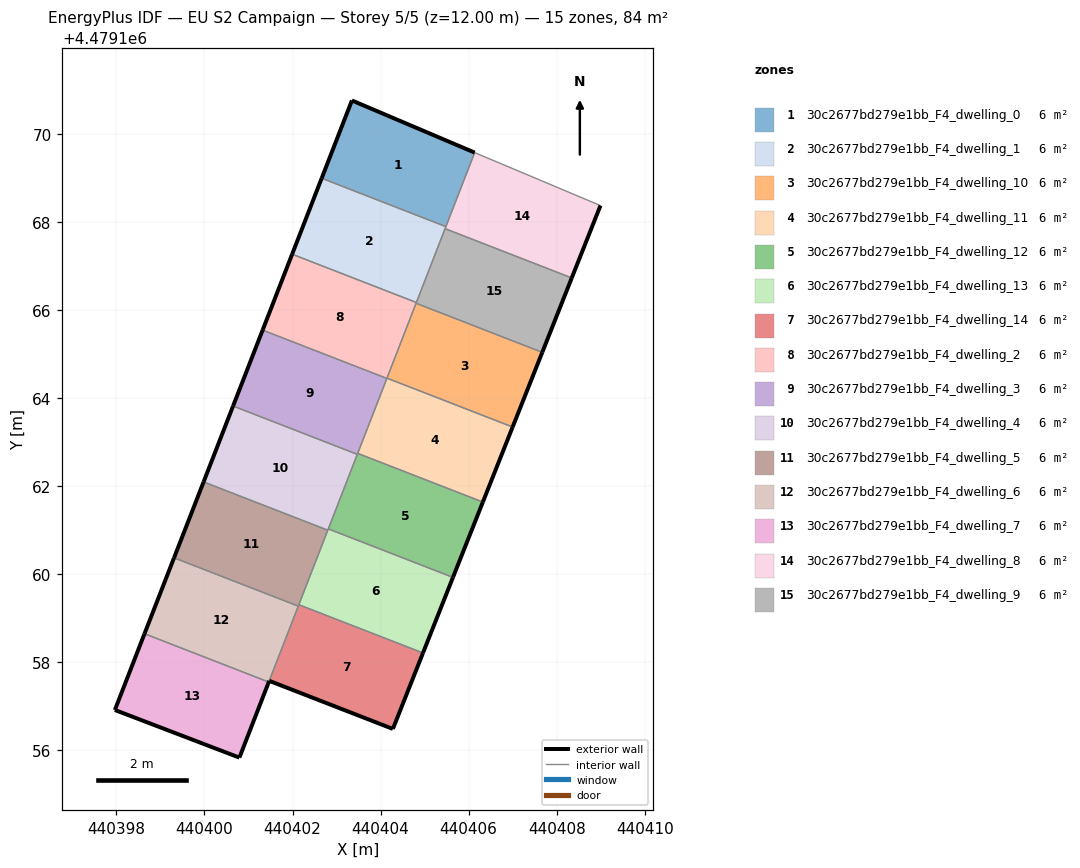
=== STOREY PLAN SPEC (per zone: floor XY polygon, exterior-wall plan segments, windows/doors) ===
zone 1: 30c2677bd279e1bb_F4_dwelling_0  (5.6 m²)
  floor: (440405.48, 4479167.89) (440406.14, 4479169.57) (440403.35, 4479170.75) (440402.66, 4479168.99)
  exterior wall: (440403.35, 4479170.75) – (440406.14, 4479169.57)  [3.0 m]
  exterior wall: (440402.66, 4479168.99) – (440403.35, 4479170.75)  [1.9 m]
  interior walls: 2
zone 2: 30c2677bd279e1bb_F4_dwelling_1  (5.6 m²)
  floor: (440404.81, 4479166.17) (440405.48, 4479167.89) (440402.66, 4479168.99) (440401.99, 4479167.26)
  exterior wall: (440401.99, 4479167.26) – (440402.66, 4479168.99)  [1.9 m]
  interior walls: 4
zone 3: 30c2677bd279e1bb_F4_dwelling_10  (5.6 m²)
  floor: (440407.00, 4479163.34) (440407.67, 4479165.03) (440404.81, 4479166.15) (440404.15, 4479164.45)
  exterior wall: (440407.67, 4479165.03) – (440407.00, 4479163.34)  [1.8 m]
  interior walls: 3
zone 4: 30c2677bd279e1bb_F4_dwelling_11  (5.6 m²)
  floor: (440406.32, 4479161.63) (440407.00, 4479163.34) (440404.15, 4479164.45) (440403.48, 4479162.74)
  exterior wall: (440407.00, 4479163.34) – (440406.32, 4479161.63)  [1.8 m]
  interior walls: 4
zone 5: 30c2677bd279e1bb_F4_dwelling_12  (5.6 m²)
  floor: (440405.64, 4479159.92) (440406.32, 4479161.63) (440403.48, 4479162.74) (440402.81, 4479161.02)
  exterior wall: (440406.32, 4479161.63) – (440405.64, 4479159.92)  [1.8 m]
  interior walls: 4
zone 6: 30c2677bd279e1bb_F4_dwelling_13  (5.6 m²)
  floor: (440404.96, 4479158.21) (440405.64, 4479159.92) (440402.81, 4479161.02) (440402.14, 4479159.30)
  exterior wall: (440405.64, 4479159.92) – (440404.96, 4479158.21)  [1.8 m]
  interior walls: 4
zone 7: 30c2677bd279e1bb_F4_dwelling_14  (5.6 m²)
  floor: (440404.28, 4479156.48) (440404.96, 4479158.21) (440402.14, 4479159.30) (440401.47, 4479157.57)
  exterior wall: (440404.96, 4479158.21) – (440404.28, 4479156.48)  [1.9 m]
  exterior wall: (440404.28, 4479156.48) – (440401.47, 4479157.57)  [3.0 m]
  interior walls: 3
zone 8: 30c2677bd279e1bb_F4_dwelling_2  (5.6 m²)
  floor: (440404.14, 4479164.44) (440404.81, 4479166.17) (440401.99, 4479167.26) (440401.32, 4479165.54)
  exterior wall: (440401.32, 4479165.54) – (440401.99, 4479167.26)  [1.8 m]
  interior walls: 5
zone 9: 30c2677bd279e1bb_F4_dwelling_3  (5.6 m²)
  floor: (440403.47, 4479162.72) (440404.14, 4479164.44) (440401.32, 4479165.54) (440400.65, 4479163.81)
  exterior wall: (440400.65, 4479163.81) – (440401.32, 4479165.54)  [1.8 m]
  interior walls: 4
zone 10: 30c2677bd279e1bb_F4_dwelling_4  (5.6 m²)
  floor: (440402.80, 4479160.99) (440403.47, 4479162.72) (440400.65, 4479163.81) (440399.98, 4479162.09)
  exterior wall: (440399.98, 4479162.09) – (440400.65, 4479163.81)  [1.8 m]
  interior walls: 4
zone 11: 30c2677bd279e1bb_F4_dwelling_5  (5.6 m²)
  floor: (440402.13, 4479159.27) (440402.80, 4479160.99) (440399.98, 4479162.09) (440399.31, 4479160.37)
  exterior wall: (440399.31, 4479160.37) – (440399.98, 4479162.09)  [1.8 m]
  interior walls: 4
zone 12: 30c2677bd279e1bb_F4_dwelling_6  (5.6 m²)
  floor: (440401.46, 4479157.54) (440402.13, 4479159.27) (440399.31, 4479160.37) (440398.64, 4479158.64)
  exterior wall: (440398.64, 4479158.64) – (440399.31, 4479160.37)  [1.8 m]
  exterior wall: (440401.47, 4479157.57) – (440401.46, 4479157.54)  [0.0 m]
  interior walls: 3
zone 13: 30c2677bd279e1bb_F4_dwelling_7  (5.6 m²)
  floor: (440400.79, 4479155.83) (440401.46, 4479157.54) (440398.64, 4479158.64) (440397.97, 4479156.91)
  exterior wall: (440401.46, 4479157.54) – (440400.79, 4479155.83)  [1.8 m]
  exterior wall: (440400.79, 4479155.83) – (440397.97, 4479156.91)  [3.0 m]
  exterior wall: (440397.97, 4479156.91) – (440398.64, 4479158.64)  [1.9 m]
  interior walls: 1
zone 14: 30c2677bd279e1bb_F4_dwelling_8  (5.6 m²)
  floor: (440408.34, 4479166.72) (440408.99, 4479168.37) (440406.14, 4479169.57) (440405.47, 4479167.84)
  exterior wall: (440408.99, 4479168.37) – (440408.34, 4479166.72)  [1.8 m]
  interior walls: 4
zone 15: 30c2677bd279e1bb_F4_dwelling_9  (5.6 m²)
  floor: (440407.67, 4479165.03) (440408.34, 4479166.72) (440405.47, 4479167.84) (440404.81, 4479166.15)
  exterior wall: (440408.34, 4479166.72) – (440407.67, 4479165.03)  [1.8 m]
  interior walls: 4

=== DERIVED (storey summary) ===
Building: EU S2 Campaign
Storey: 5 of 5  (floor level z = 12.00 m)
Storey gross floor area: 84.0 m²
Zones on this storey: 15
  - 30c2677bd279e1bb_F4_dwelling_0: floor 5.6 m²; exterior wall 4.9 m (14.8 m²); WWR 0.0%
  - 30c2677bd279e1bb_F4_dwelling_1: floor 5.6 m²; exterior wall 1.9 m (5.6 m²); WWR 0.0%
  - 30c2677bd279e1bb_F4_dwelling_10: floor 5.6 m²; exterior wall 1.8 m (5.5 m²); WWR 0.0%
  - 30c2677bd279e1bb_F4_dwelling_11: floor 5.6 m²; exterior wall 1.8 m (5.5 m²); WWR 0.0%
  - 30c2677bd279e1bb_F4_dwelling_12: floor 5.6 m²; exterior wall 1.8 m (5.5 m²); WWR 0.0%
  - 30c2677bd279e1bb_F4_dwelling_13: floor 5.6 m²; exterior wall 1.8 m (5.5 m²); WWR 0.0%
  - 30c2677bd279e1bb_F4_dwelling_14: floor 5.6 m²; exterior wall 4.9 m (14.6 m²); WWR 0.0%
  - 30c2677bd279e1bb_F4_dwelling_2: floor 5.6 m²; exterior wall 1.8 m (5.5 m²); WWR 0.0%
  - 30c2677bd279e1bb_F4_dwelling_3: floor 5.6 m²; exterior wall 1.8 m (5.5 m²); WWR 0.0%
  - 30c2677bd279e1bb_F4_dwelling_4: floor 5.6 m²; exterior wall 1.8 m (5.5 m²); WWR 0.0%
  - 30c2677bd279e1bb_F4_dwelling_5: floor 5.6 m²; exterior wall 1.8 m (5.5 m²); WWR 0.0%
  - 30c2677bd279e1bb_F4_dwelling_6: floor 5.6 m²; exterior wall 1.9 m (5.6 m²); WWR 0.0%
  - 30c2677bd279e1bb_F4_dwelling_7: floor 5.6 m²; exterior wall 6.7 m (20.2 m²); WWR 0.0%
  - 30c2677bd279e1bb_F4_dwelling_8: floor 5.6 m²; exterior wall 1.8 m (5.3 m²); WWR 0.0%
  - 30c2677bd279e1bb_F4_dwelling_9: floor 5.6 m²; exterior wall 1.8 m (5.5 m²); WWR 0.0%
Zone adjacency (shared interzone walls):
  - 30c2677bd279e1bb_F4_dwelling_0 ↔ 30c2677bd279e1bb_F4_dwelling_1
  - 30c2677bd279e1bb_F4_dwelling_0 ↔ 30c2677bd279e1bb_F4_dwelling_8
  - 30c2677bd279e1bb_F4_dwelling_1 ↔ 30c2677bd279e1bb_F4_dwelling_2
  - 30c2677bd279e1bb_F4_dwelling_1 ↔ 30c2677bd279e1bb_F4_dwelling_8
  - 30c2677bd279e1bb_F4_dwelling_1 ↔ 30c2677bd279e1bb_F4_dwelling_9
  - 30c2677bd279e1bb_F4_dwelling_10 ↔ 30c2677bd279e1bb_F4_dwelling_11
  - 30c2677bd279e1bb_F4_dwelling_10 ↔ 30c2677bd279e1bb_F4_dwelling_2
  - 30c2677bd279e1bb_F4_dwelling_10 ↔ 30c2677bd279e1bb_F4_dwelling_9
  - 30c2677bd279e1bb_F4_dwelling_11 ↔ 30c2677bd279e1bb_F4_dwelling_12
  - 30c2677bd279e1bb_F4_dwelling_11 ↔ 30c2677bd279e1bb_F4_dwelling_2
  - 30c2677bd279e1bb_F4_dwelling_11 ↔ 30c2677bd279e1bb_F4_dwelling_3
  - 30c2677bd279e1bb_F4_dwelling_12 ↔ 30c2677bd279e1bb_F4_dwelling_13
  - 30c2677bd279e1bb_F4_dwelling_12 ↔ 30c2677bd279e1bb_F4_dwelling_3
  - 30c2677bd279e1bb_F4_dwelling_12 ↔ 30c2677bd279e1bb_F4_dwelling_4
  - 30c2677bd279e1bb_F4_dwelling_13 ↔ 30c2677bd279e1bb_F4_dwelling_14
  - 30c2677bd279e1bb_F4_dwelling_13 ↔ 30c2677bd279e1bb_F4_dwelling_4
  - 30c2677bd279e1bb_F4_dwelling_13 ↔ 30c2677bd279e1bb_F4_dwelling_5
  - 30c2677bd279e1bb_F4_dwelling_14 ↔ 30c2677bd279e1bb_F4_dwelling_5
  - 30c2677bd279e1bb_F4_dwelling_14 ↔ 30c2677bd279e1bb_F4_dwelling_6
  - 30c2677bd279e1bb_F4_dwelling_2 ↔ 30c2677bd279e1bb_F4_dwelling_3
  - 30c2677bd279e1bb_F4_dwelling_2 ↔ 30c2677bd279e1bb_F4_dwelling_9
  - 30c2677bd279e1bb_F4_dwelling_3 ↔ 30c2677bd279e1bb_F4_dwelling_4
  - 30c2677bd279e1bb_F4_dwelling_4 ↔ 30c2677bd279e1bb_F4_dwelling_5
  - 30c2677bd279e1bb_F4_dwelling_5 ↔ 30c2677bd279e1bb_F4_dwelling_6
  - 30c2677bd279e1bb_F4_dwelling_6 ↔ 30c2677bd279e1bb_F4_dwelling_7
  - 30c2677bd279e1bb_F4_dwelling_8 ↔ 30c2677bd279e1bb_F4_dwelling_9